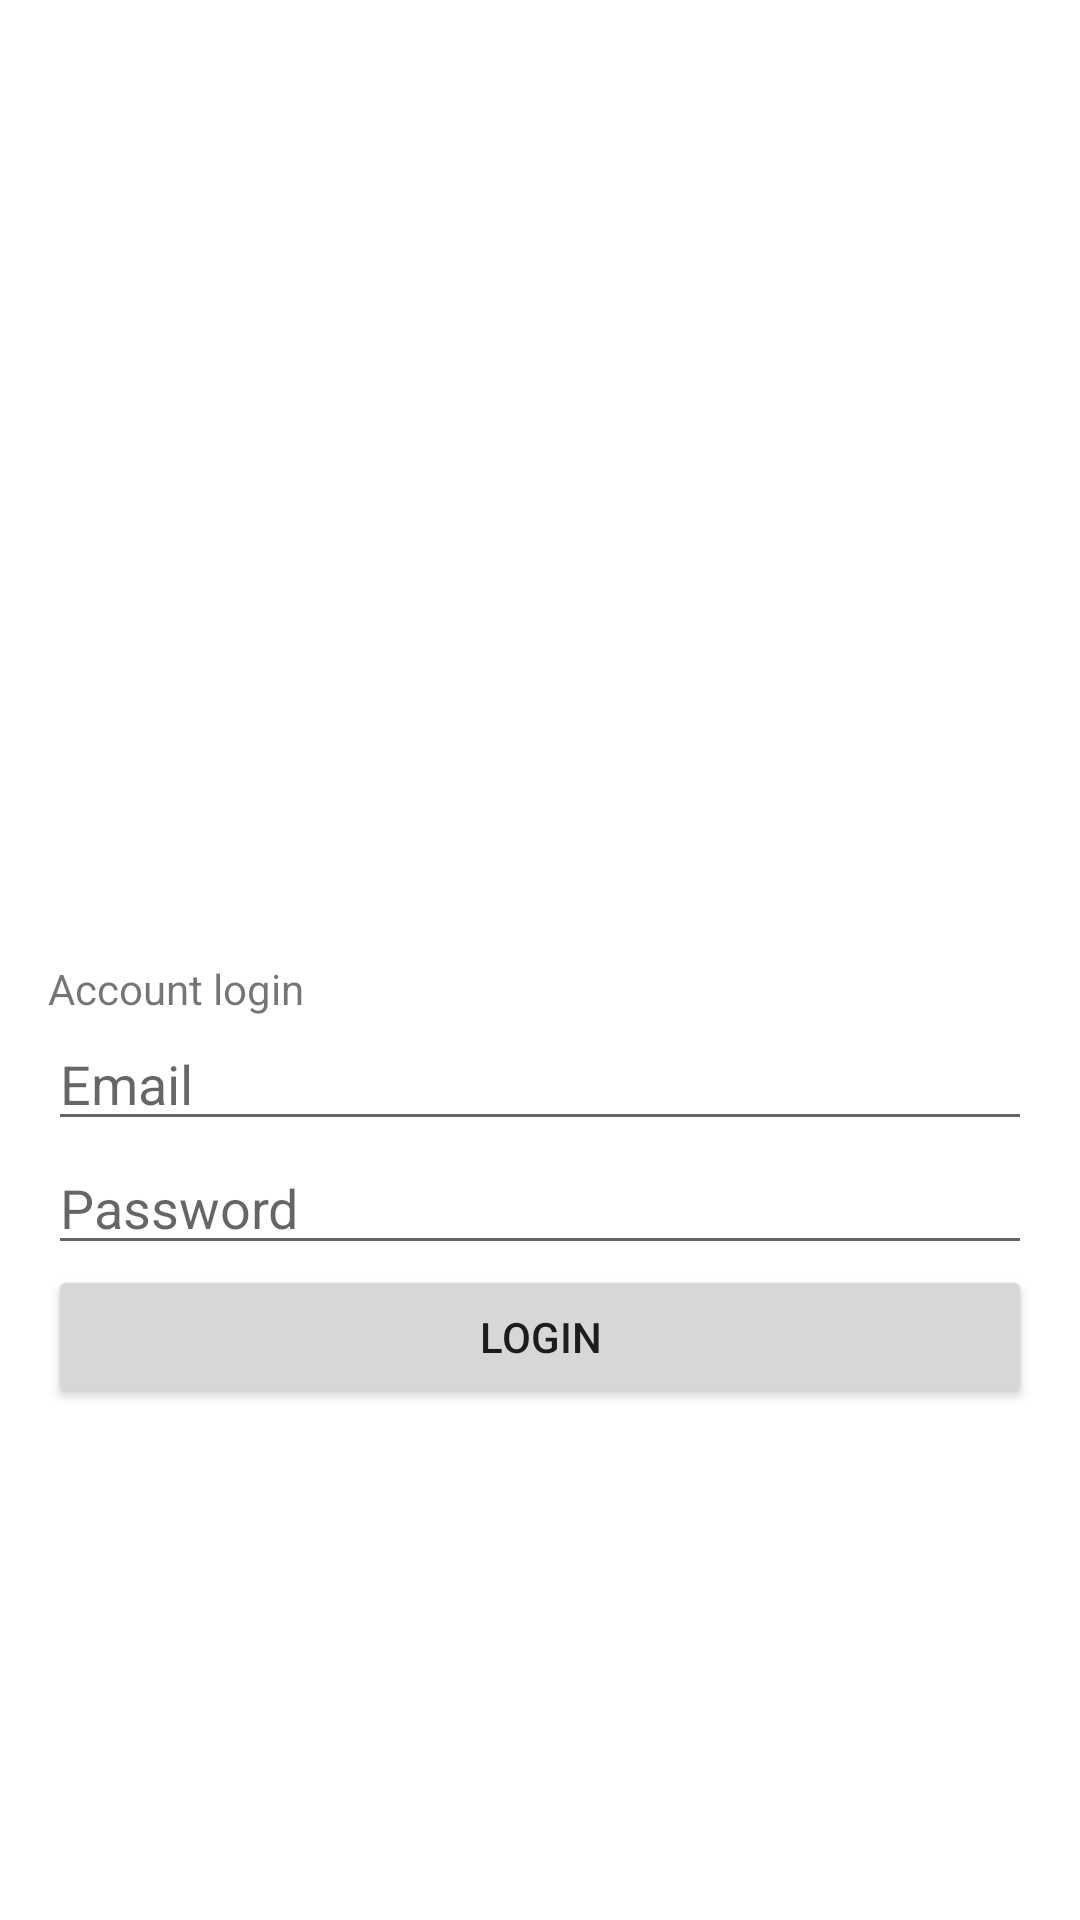

This screen was rendered from an Android layout file. Write that file and the resources it references.
<!-- AndroidManifest.xml: application theme Theme.AutentificacionGDS0343 -->
<!-- res/layout/activity_login.xml -->
<?xml version="1.0" encoding="utf-8"?>
<LinearLayout xmlns:android="http://schemas.android.com/apk/res/android"
    xmlns:app="http://schemas.android.com/apk/res-auto"
    xmlns:tools="http://schemas.android.com/tools"
    android:layout_width="match_parent"
    android:layout_height="match_parent"
    android:orientation="vertical"
    android:gravity="center_vertical"
    android:padding="16dp"
    tools:context=".LoginActivity">

    <ImageView
        android:layout_width="wrap_content"
        android:layout_height="150dp"
        android:src="@drawable/login" />
    <TextView
        android:layout_width="wrap_content"
        android:layout_height="wrap_content"
        android:textColor="@color/common_google_signin_btn_text_light"
        android:text="Account login"/>
    <EditText
        android:id="@+id/email"
        android:layout_width="match_parent"
        android:layout_height="wrap_content"
        android:hint="Email" />

    <EditText
        android:id="@+id/password"
        android:layout_width="match_parent"
        android:layout_height="wrap_content"
        android:hint="Password"
        android:inputType="textPassword" />

    <Button
        android:id="@+id/login"
        android:layout_width="match_parent"
        android:layout_height="wrap_content"
        android:text="Login" />

    <ProgressBar
        android:id="@+id/progressBar"
        android:layout_width="wrap_content"
        android:layout_height="wrap_content"
        android:visibility="gone" />
</LinearLayout>
<!-- resources referenced by this layout -->
<resources>
  <style name="Theme.AutentificacionGDS0343" parent="Theme.MaterialComponents.DayNight.DarkActionBar">
          
          <item name="colorPrimary">@color/purple_500</item>
          <item name="colorPrimaryVariant">@color/purple_700</item>
          <item name="colorOnPrimary">@color/white</item>
          
          <item name="colorSecondary">@color/teal_200</item>
          <item name="colorSecondaryVariant">@color/teal_700</item>
          <item name="colorOnSecondary">@color/black</item>
          
          <item name="android:statusBarColor" tools:targetApi="l">?attr/colorPrimaryVariant</item>
          
      </style>
  <!-- not gathered from this repository: default colours our renderer supplied (Android Studio template values) -->
  <color name="purple_500">#FF6200EE</color>
  <color name="purple_700">#FF3700B3</color>
  <color name="teal_200">#FF03DAC5</color>
  <color name="teal_700">#FF018786</color>
  <color name="black">#FF000000</color>
  <color name="white">#FFFFFFFF</color>
</resources>
